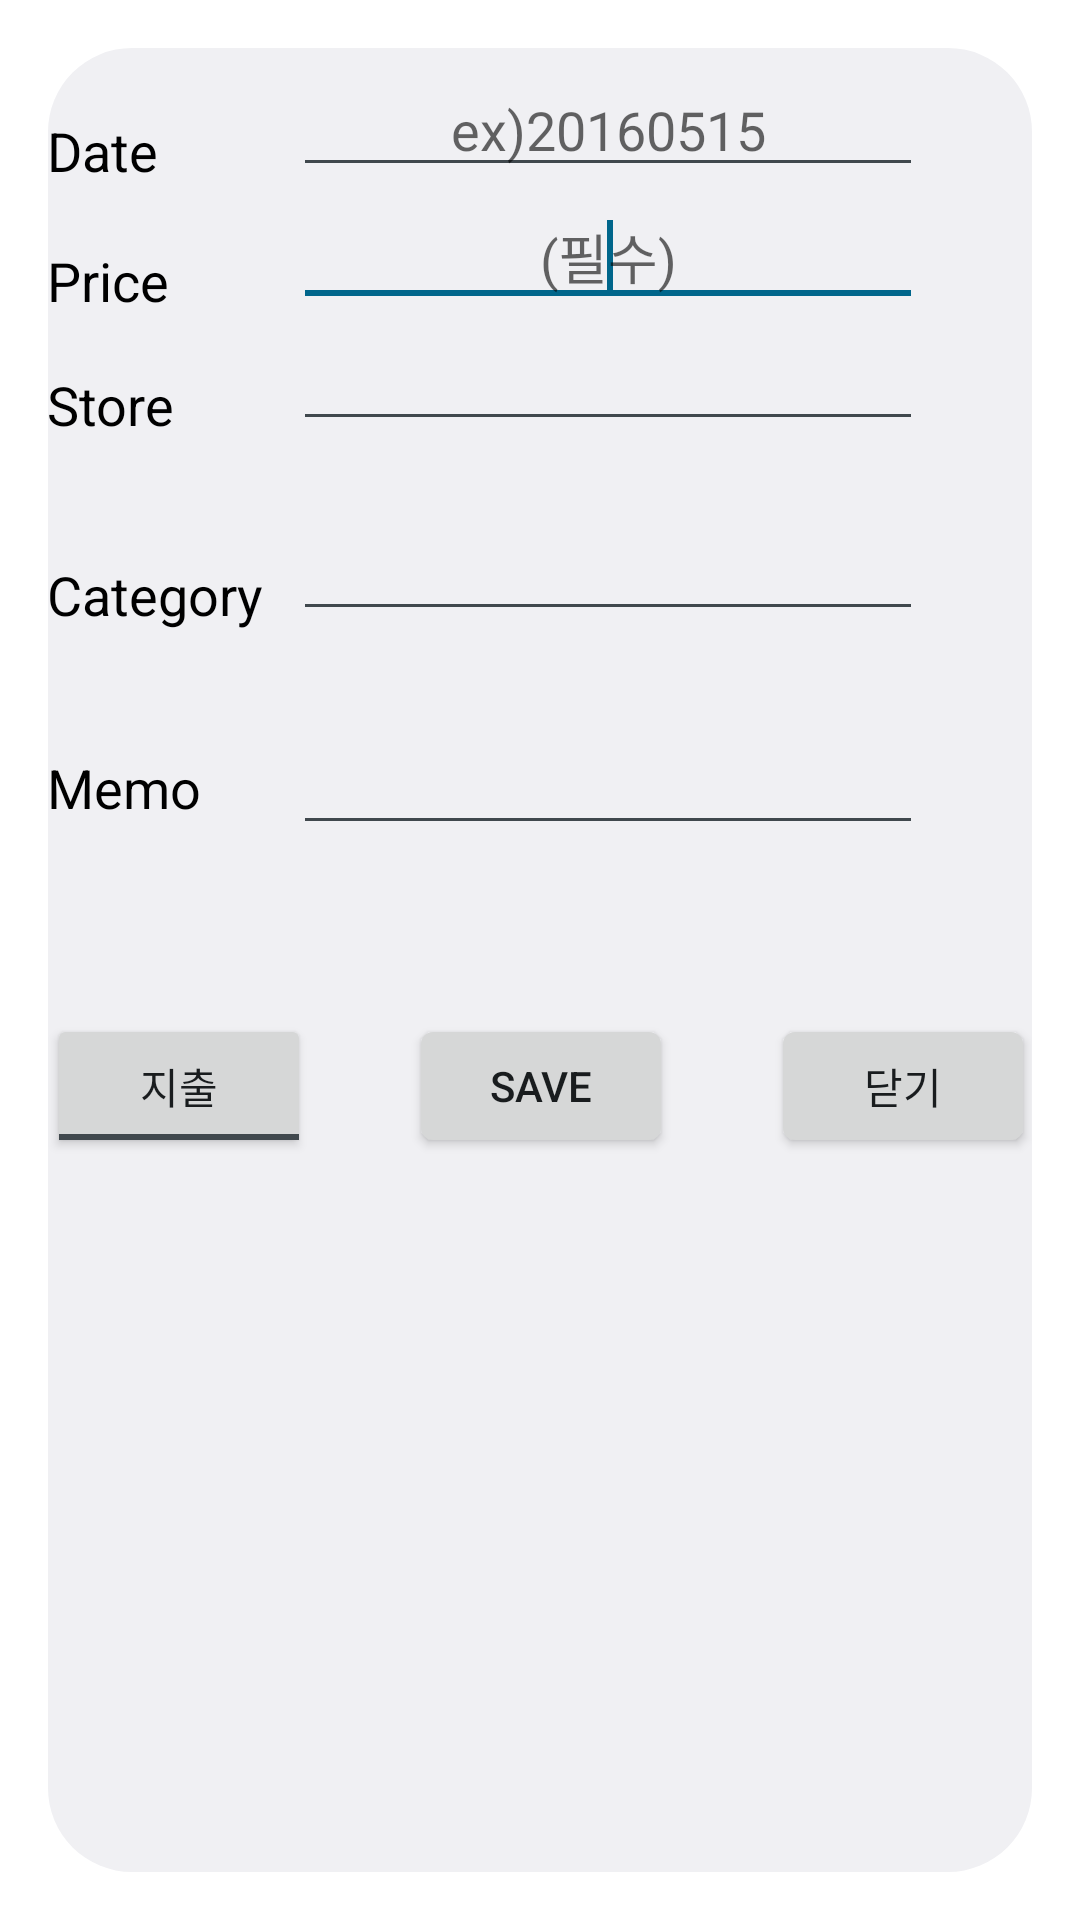

Reconstruct the res/layout file that produces this screen, plus the resources it refers to.
<!-- AndroidManifest.xml: activity theme android:Theme.DeviceDefault.Light.Dialog -->
<!-- res/layout/activity_add_data.xml -->
<?xml version="1.0" encoding="utf-8"?>
<ScrollView xmlns:android="http://schemas.android.com/apk/res/android"
    xmlns:tools="http://schemas.android.com/tools"
    android:layout_width="match_parent"
    android:layout_height="match_parent"
    android:paddingBottom="@dimen/activity_vertical_margin"
    android:paddingLeft="@dimen/activity_horizontal_margin"
    android:paddingRight="@dimen/activity_horizontal_margin"
    android:paddingTop="@dimen/activity_vertical_margin"
    tools:context="com.hongik.alpha_money.Activity.AddDataActivity">
    <RelativeLayout
        android:layout_width="match_parent"
        android:layout_height="370dp"
        android:paddingBottom="@dimen/activity_vertical_margin"
        android:paddingLeft="@dimen/activity_horizontal_margin"
        android:paddingRight="@dimen/activity_horizontal_margin"
        android:paddingTop="@dimen/activity_vertical_margin">

        <EditText
            android:id="@+id/editTextDate"
            android:layout_width="wrap_content"
            android:layout_height="wrap_content"
            android:layout_alignParentLeft="true"
            android:layout_marginTop="5dp"
            android:textAlignment="center"
            android:layout_marginLeft="82dp"
            android:ems="10"
            android:hint="ex)20160515"
            android:gravity="center"
            android:inputType="date" >
        </EditText>

        <EditText
            android:id="@+id/editTextCategory"
            android:layout_width="wrap_content"
            android:layout_height="wrap_content"
            android:layout_alignLeft="@+id/editTextStore"
            android:layout_below="@+id/editTextStore"
            android:layout_marginTop="22dp"
            android:ems="10"
            android:textAlignment="center"
            android:inputType="text" />

        <TextView
            android:id="@+id/textView1"
            android:textColor="#000000"
            android:layout_width="wrap_content"
            android:layout_height="wrap_content"
            android:layout_alignBottom="@+id/editTextDate"
            android:layout_alignParentLeft="true"
            android:text="@string/date"
            android:textAppearance="?android:attr/textAppearanceMedium" />

        <Button
            android:id="@+id/saveButton"
            android:layout_width="wrap_content"
            android:layout_height="wrap_content"
            android:text="@string/save"
            android:layout_alignParentBottom="true"
            android:layout_centerHorizontal="true" />

        <TextView
            android:id="@+id/textView2"
            android:textColor="#000000"
            android:layout_width="wrap_content"
            android:layout_height="wrap_content"
            android:layout_alignBottom="@+id/editTextCategory"
            android:layout_alignLeft="@+id/textView1"
            android:text="@string/category"
            android:textAppearance="?android:attr/textAppearanceMedium" />

        <TextView
            android:id="@+id/textView5"
            android:textColor="#000000"
            android:layout_width="wrap_content"
            android:layout_height="wrap_content"
            android:layout_alignBottom="@+id/editTextPrice"
            android:layout_alignLeft="@+id/textView1"
            android:text="@string/price"
            android:textAppearance="?android:attr/textAppearanceMedium" />

        <TextView
            android:id="@+id/textView4"
            android:textColor="#000000"
            android:layout_width="wrap_content"
            android:layout_height="wrap_content"
            android:layout_above="@+id/editTextCategory"
            android:layout_alignLeft="@+id/textView5"
            android:text="@string/store"
            android:textAppearance="?android:attr/textAppearanceMedium" />

        <EditText
            android:id="@+id/editTextMemo"
            android:layout_width="wrap_content"
            android:layout_height="wrap_content"
            android:layout_alignRight="@+id/editTextDate"
            android:layout_below="@+id/editTextCategory"
            android:layout_marginTop="30dp"
            android:ems="10"
            android:inputType="text" />

        <TextView
            android:id="@+id/textView3"
            android:textColor="#000000"
            android:layout_width="wrap_content"
            android:layout_height="wrap_content"
            android:layout_alignBaseline="@+id/editTextMemo"
            android:layout_alignBottom="@+id/editTextMemo"
            android:layout_alignParentLeft="true"
            android:layout_toLeftOf="@+id/editTextCategory"
            android:text="@string/memo"
            android:textAppearance="?android:attr/textAppearanceMedium"
            android:inputType="text"
            />

        <EditText
            android:id="@+id/editTextStore"
            android:layout_width="wrap_content"
            android:layout_height="wrap_content"
            android:layout_alignLeft="@+id/editTextDate"
            android:layout_below="@+id/editTextPrice"
            android:ems="10"
            android:textAlignment="center"
            android:inputType="text" >
        </EditText>

        <EditText
            android:id="@+id/editTextPrice"
            android:layout_width="wrap_content"
            android:layout_height="wrap_content"
            android:layout_alignLeft="@+id/editTextStore"
            android:layout_below="@+id/editTextDate"
            android:textAlignment="center"
            android:ems="10"
            android:hint="(필수)"
            android:gravity="center"
            android:inputType="numberSigned">
            <requestFocus />
        </EditText>
        <ToggleButton
            android:layout_width="wrap_content"
            android:layout_height="wrap_content"
            android:textOff="지출"
            android:textOn="수입"
            android:checked="false"
            android:id="@+id/toggleButton"
            android:layout_alignParentBottom="true"
            />
        <Button
            android:layout_width="wrap_content"
            android:layout_height="wrap_content"
            android:text="닫기"
            android:layout_alignParentBottom="true"
            android:layout_alignParentRight="true"
            android:id="@+id/closeButton"
            />
    </RelativeLayout>
</ScrollView>
<!-- resources referenced by this layout -->
<resources>
  <string name="category">Category</string>
  <string name="date">Date</string>
  <string name="memo">Memo</string>
  <string name="price">Price</string>
  <string name="save">Save</string>
  <string name="store">Store</string>
</resources>
